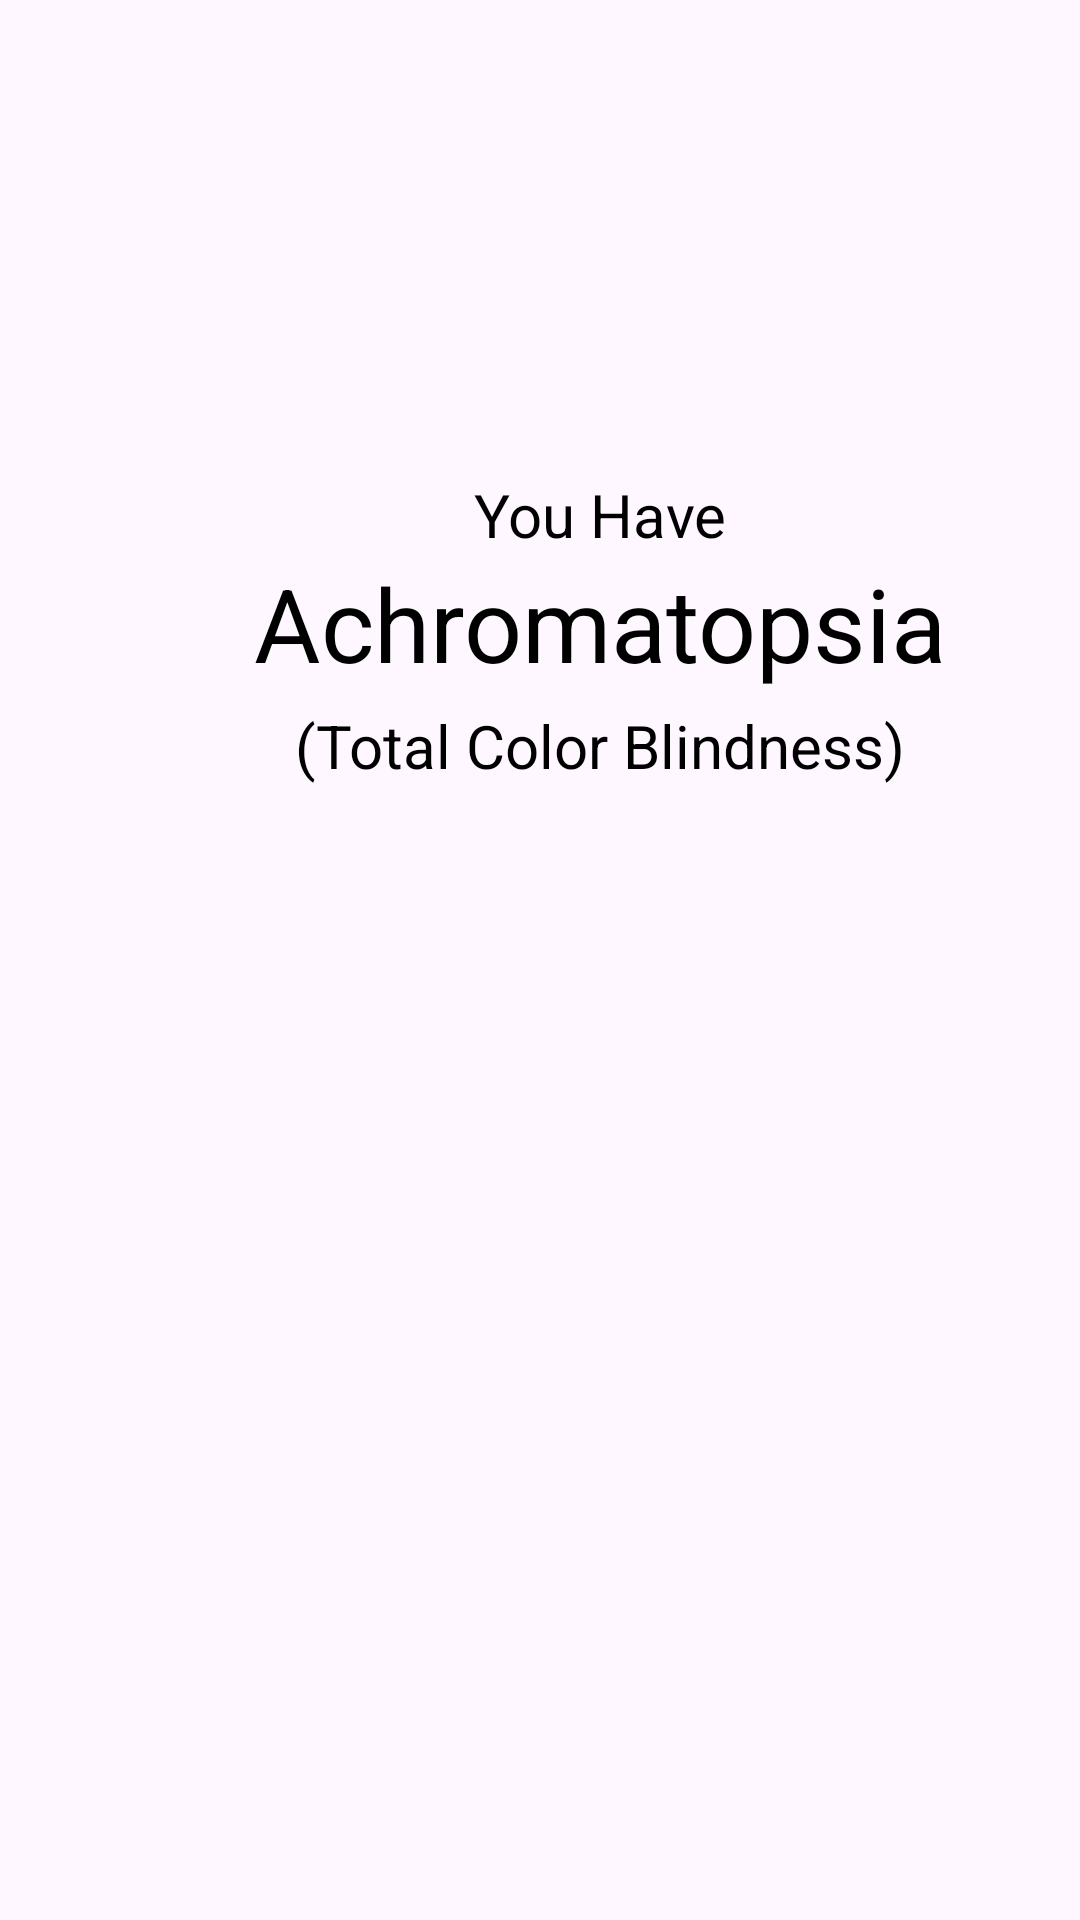

Produce the Android XML layout that renders to this screen, including the resource entries it uses.
<!-- AndroidManifest.xml: application theme Theme.EyeHelp -->
<!-- res/layout/activity_test_achromatopsia.xml -->
<?xml version="1.0" encoding="utf-8"?>
<androidx.constraintlayout.widget.ConstraintLayout xmlns:android="http://schemas.android.com/apk/res/android"
    xmlns:app="http://schemas.android.com/apk/res-auto"
    xmlns:tools="http://schemas.android.com/tools"
    android:id="@+id/constraintLayout"
    android:layout_width="match_parent"
    android:layout_height="match_parent"
    tools:context=".TestAchromatopsia">

    <ImageView
        android:id="@+id/imageView3"
        android:layout_width="595dp"
        android:layout_height="325dp"
        android:src="@drawable/monochrome"
        app:layout_constraintBottom_toBottomOf="parent"
        app:layout_constraintEnd_toEndOf="parent"
        app:layout_constraintHorizontal_bias="0.63"
        app:layout_constraintStart_toStartOf="parent" />

    <TextView
        android:id="@+id/textView"
        android:layout_width="400dp"
        android:layout_height="50dp"
        android:text="Achromatopsia"
        android:textAlignment="center"
        android:textColor="#000000"
        android:textSize="34sp"
        app:layout_constraintBottom_toTopOf="@+id/textView2"
        tools:layout_editor_absoluteX="5dp"/>

    <TextView
        android:id="@+id/textView2"
        android:layout_width="400dp"
        android:layout_height="50dp"
        android:layout_marginBottom="30dp"
        android:text="(Total Color Blindness)"
        android:textAlignment="center"
        android:textColor="#000000"
        android:textSize="20sp"
        app:layout_constraintBottom_toTopOf="@+id/imageView3"
        tools:layout_editor_absoluteX="5dp" />

    <TextView
        android:id="@+id/textView1"
        android:layout_width="400dp"
        android:layout_height="50dp"
        android:gravity="bottom"
        android:text="You Have"
        android:textAlignment="center"
        android:textColor="#000000"
        android:textSize="20sp"
        app:layout_constraintBottom_toTopOf="@+id/textView"
        tools:layout_editor_absoluteX="5dp" />

</androidx.constraintlayout.widget.ConstraintLayout>
<!-- resources referenced by this layout -->
<resources>
  <style name="Theme.EyeHelp" parent="Base.Theme.EyeHelp" />
  <style name="Base.Theme.EyeHelp" parent="Theme.Material3.DayNight.NoActionBar">
          
          
      </style>
</resources>
